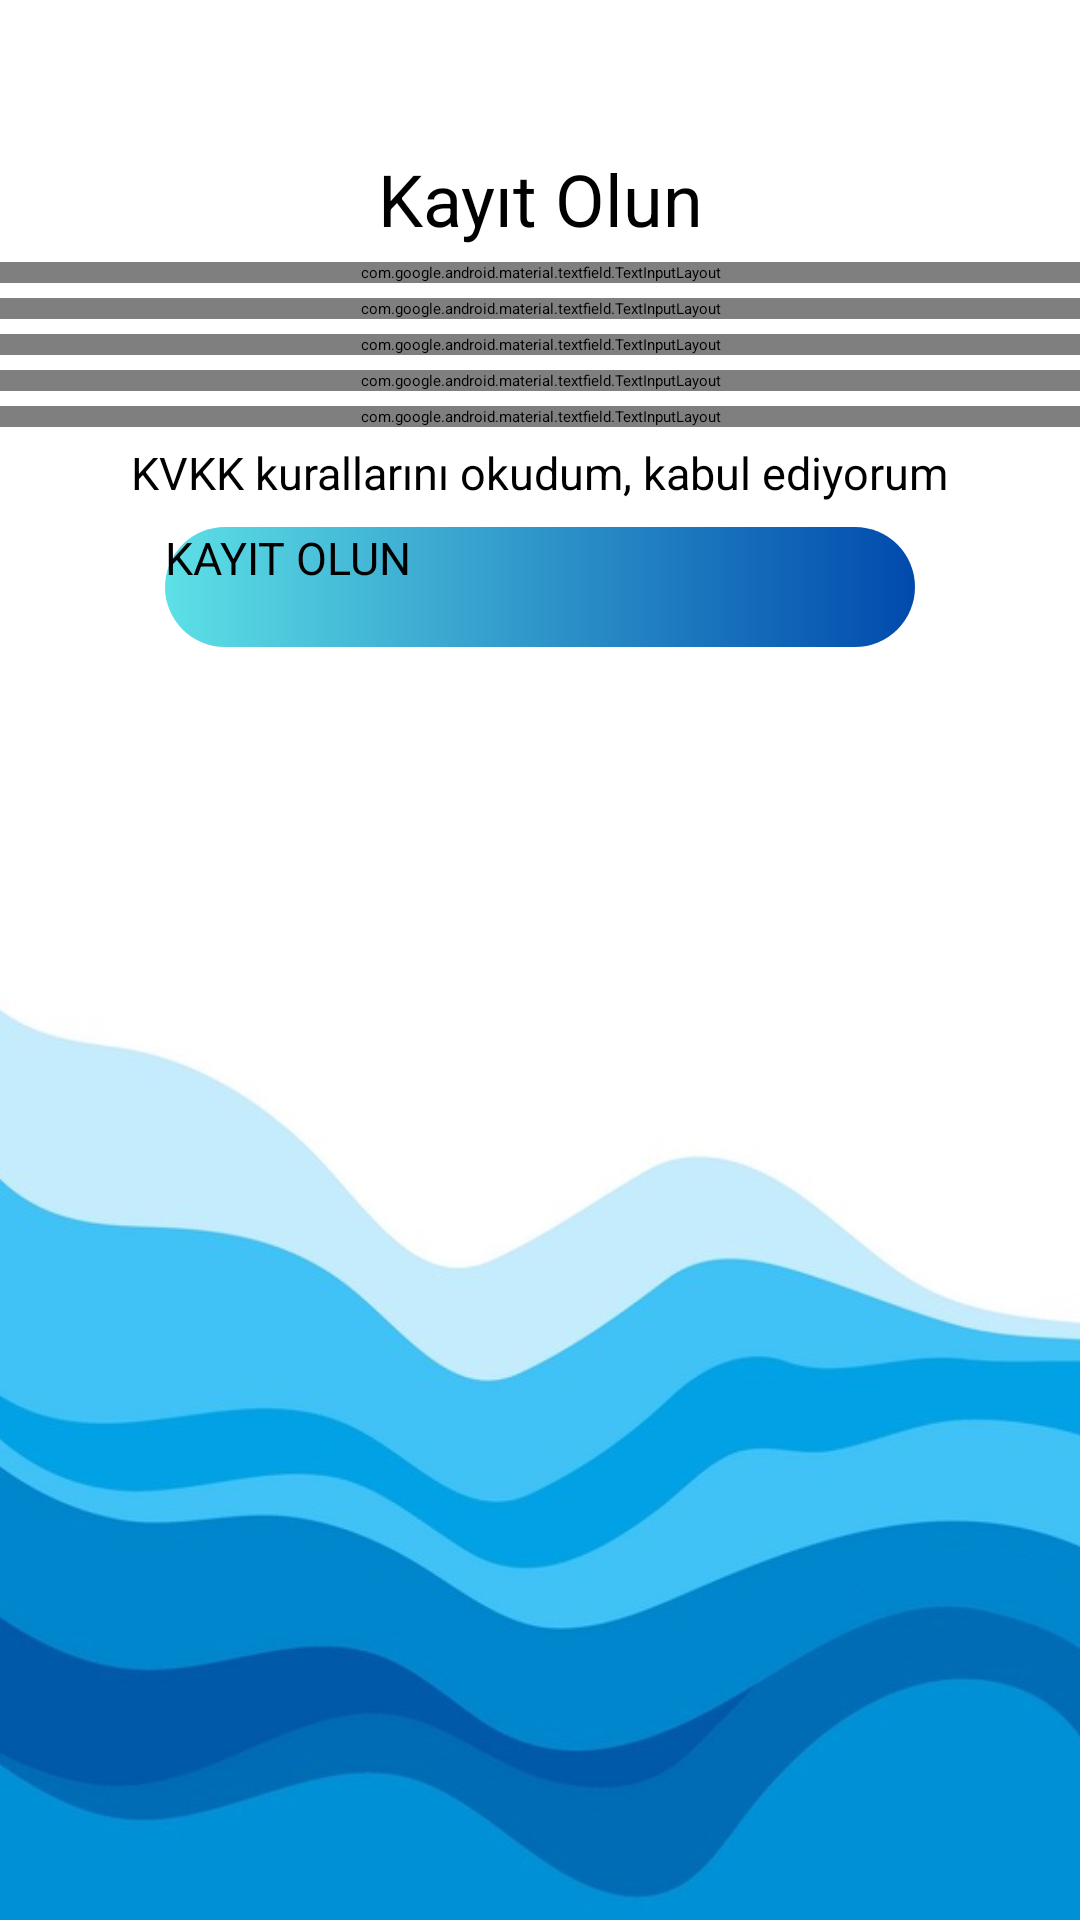

Reconstruct the res/layout file that produces this screen, plus the resources it refers to.
<!-- AndroidManifest.xml: application theme Theme.SemesterProject -->
<!-- res/layout/register_tab.xml -->
<?xml version="1.0" encoding="utf-8"?>
<LinearLayout xmlns:android="http://schemas.android.com/apk/res/android"
    xmlns:tools="http://schemas.android.com/tools"
    xmlns:app="http://schemas.android.com/apk/res-auto"
    android:layout_width="match_parent"
    android:layout_height="match_parent"
    tools:context=".MainActivity"
    android:orientation="vertical"
    android:background="@drawable/login_background">

    
    <ImageView
        android:layout_width="50dp"
        android:layout_height="50dp"
        android:contentDescription="@string/logo"
        android:src="@drawable/su_ayak_izi" />

    <TextView
        android:layout_width="match_parent"
        android:layout_height="wrap_content"
        android:fontFamily="sans-serif"
        android:gravity="center"
        android:text="@string/uye_ol"
        android:textSize="24sp"
        />

    <com.google.android.material.textfield.TextInputLayout
        android:layout_width="match_parent"
        android:layout_height="wrap_content"
        android:layout_marginTop="5dp"
        android:hint="@string/eposta_adresi">

        <com.google.android.material.textfield.TextInputEditText
            android:id="@+id/emailTextInputRegister"
            android:layout_width="match_parent"
            android:layout_height="wrap_content"
            android:inputType="textEmailAddress"/>

    </com.google.android.material.textfield.TextInputLayout>

    <com.google.android.material.textfield.TextInputLayout
        android:layout_width="match_parent"
        android:layout_height="wrap_content"
        android:layout_marginTop="5dp"
        android:hint="@string/isim">

        <com.google.android.material.textfield.TextInputEditText
            android:id="@+id/nameTextInputRegister"
            android:layout_width="match_parent"
            android:layout_height="wrap_content"
            android:inputType="textPersonName"/>

    </com.google.android.material.textfield.TextInputLayout>

    <com.google.android.material.textfield.TextInputLayout
        android:layout_width="match_parent"
        android:layout_height="wrap_content"
        android:layout_marginTop="5dp"
        android:hint="@string/soy_isim">

        <com.google.android.material.textfield.TextInputEditText
            android:id="@+id/lastnameTextInputRegister"
            android:layout_width="match_parent"
            android:layout_height="wrap_content"
            android:inputType="textPersonName"/>

    </com.google.android.material.textfield.TextInputLayout>

    <com.google.android.material.textfield.TextInputLayout
        android:layout_width="match_parent"
        android:layout_height="wrap_content"
        android:layout_marginTop="5sp"
        android:hint="@string/sifre"
        app:endIconMode="password_toggle">

        <com.google.android.material.textfield.TextInputEditText
            android:id="@+id/passwordTextInputRegister"
            android:layout_width="match_parent"
            android:layout_height="wrap_content"
            android:inputType="textPassword" />

    </com.google.android.material.textfield.TextInputLayout>

    <com.google.android.material.textfield.TextInputLayout
        android:layout_width="match_parent"
        android:layout_height="wrap_content"
        android:layout_marginTop="5sp"
        android:hint="@string/tekrar_sifre"
        app:endIconMode="password_toggle">

        <com.google.android.material.textfield.TextInputEditText
            android:id="@+id/passwordTextInputRegister2"
            android:layout_width="match_parent"
            android:layout_height="wrap_content"
            android:inputType="textPassword" />

    </com.google.android.material.textfield.TextInputLayout>

    <CheckBox
        android:id="@+id/kvkkCheckBox"
        android:layout_width="wrap_content"
        android:layout_height="wrap_content"
        android:text="@string/kvkk"
        android:textSize="15sp"
        android:layout_marginTop="5dp"
        android:layout_gravity="center"
        />

    <Button
        android:id="@+id/registerButtonRegister"
        android:layout_width="250dp"
        android:layout_height="40dp"
        android:layout_gravity="center"
        android:layout_marginTop="8dp"
        android:text="@string/kayit_ol"
        android:textSize="15sp"
        android:background="@drawable/gradient_login_button"
        />

    <TextView
        android:id="@+id/errorTextView"
        android:layout_width="match_parent"
        android:layout_height="wrap_content"
        android:text=""
        android:textAlignment="center"
        android:textSize="20sp"
        android:textColor="#F30E0E"
        android:textStyle="bold"
        android:layout_marginTop="20dp"
        />

</LinearLayout>
<!-- resources referenced by this layout -->
<resources>
  <!-- drawable gradient_login_button (drawable) -->
  <?xml version="1.0" encoding="utf-8"?>
  <shape xmlns:android="http://schemas.android.com/apk/res/android">
  
      <gradient
          android:startColor="#5DE0E6"
          android:endColor="#004AAD"
          android:angle="0"/>
  
      <corners android:radius="180dp"/>
  </shape>
  <!-- drawable login_background: jpg bitmap (drawable, 36718 bytes) -->
  <string name="eposta_adresi">E-posta Adresi</string>
  <string name="isim">İsim</string>
  <string name="kayit_ol">KAYIT OLUN</string>
  <string name="kvkk">KVKK kurallarını okudum, kabul ediyorum</string>
  <string name="logo">Logo</string>
  <string name="sifre">Şifre</string>
  <string name="soy_isim">Soy İsim</string>
  <string name="tekrar_sifre">Şifrenizi Tekrar Giriniz</string>
  <string name="uye_ol">Kayıt Olun</string>
  <style name="Theme.SemesterProject" parent="Base.Theme.SemesterProject">
          
          <item name="android:navigationBarColor">@android:color/transparent</item>
          <item name="android:statusBarColor">@android:color/transparent</item>
          <item name="android:windowLightStatusBar">?attr/isLightTheme</item>
      </style>
</resources>
